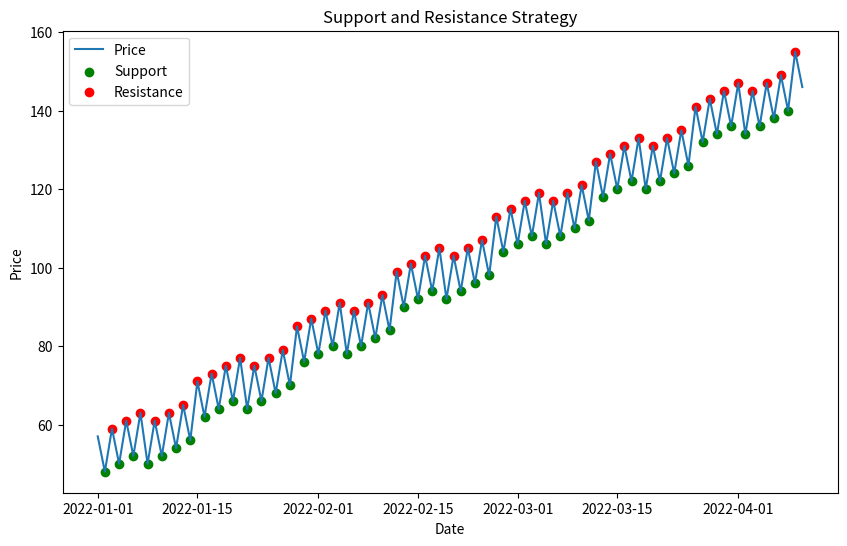

Recreate this plot in Python.
import pandas as pd
import matplotlib.pyplot as plt

# 生成示例数据
data = {
    "Date": pd.date_range(start="2022-01-01", periods=100, freq="D"),
    "Price": [50 + i + 5 * (-1) ** i + 2 * (-1) ** (i // 7) for i in range(100)],
}
df = pd.DataFrame(data)
df.set_index("Date", inplace=True)

# 识别 Peaks 和 Troughs
df["Peak"] = df["Price"][
    (df["Price"].shift(1) < df["Price"]) & (df["Price"].shift(-1) < df["Price"])
]
df["Trough"] = df["Price"][
    (df["Price"].shift(1) > df["Price"]) & (df["Price"].shift(-1) > df["Price"])
]

# 支撑和阻力水平
support_levels = df["Trough"].dropna()
resistance_levels = df["Peak"].dropna()

# 画图
plt.figure(figsize=(10, 6))
plt.plot(df.index, df["Price"], label="Price")
plt.scatter(support_levels.index, support_levels.values, color="green", label="Support")
plt.scatter(
    resistance_levels.index, resistance_levels.values, color="red", label="Resistance"
)
plt.title("Support and Resistance Strategy")
plt.xlabel("Date")
plt.ylabel("Price")
plt.legend()
plt.show()
